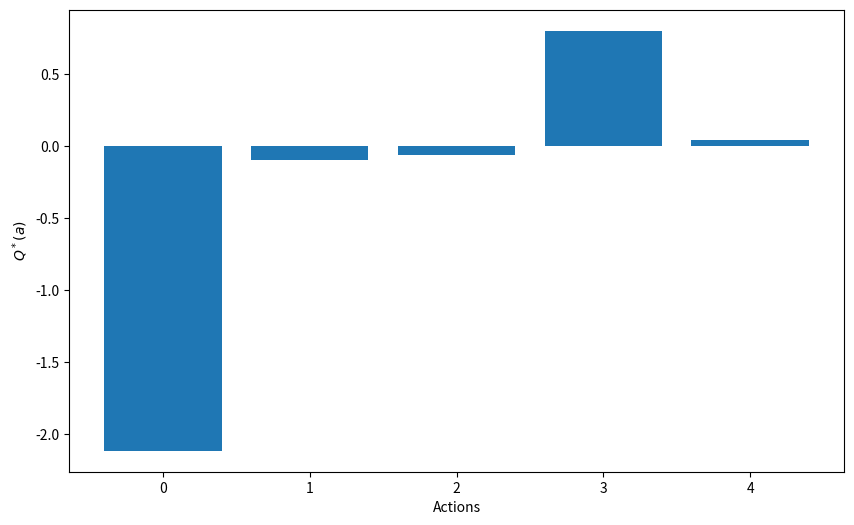
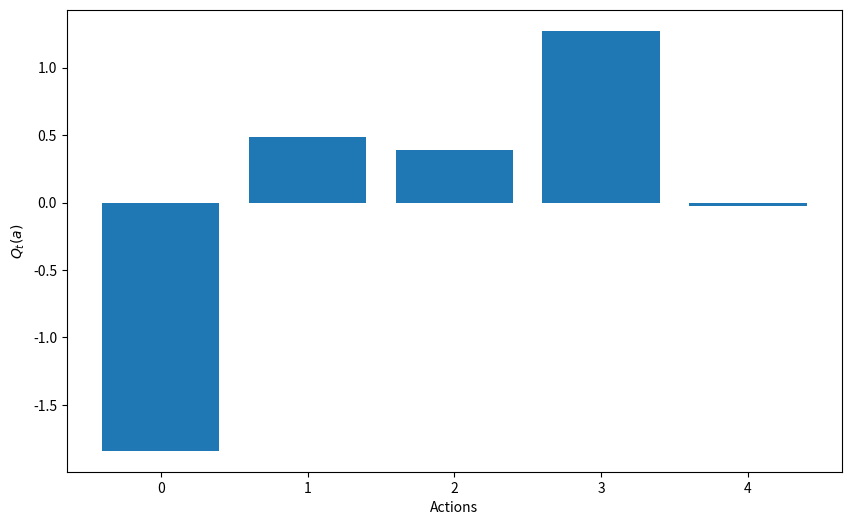
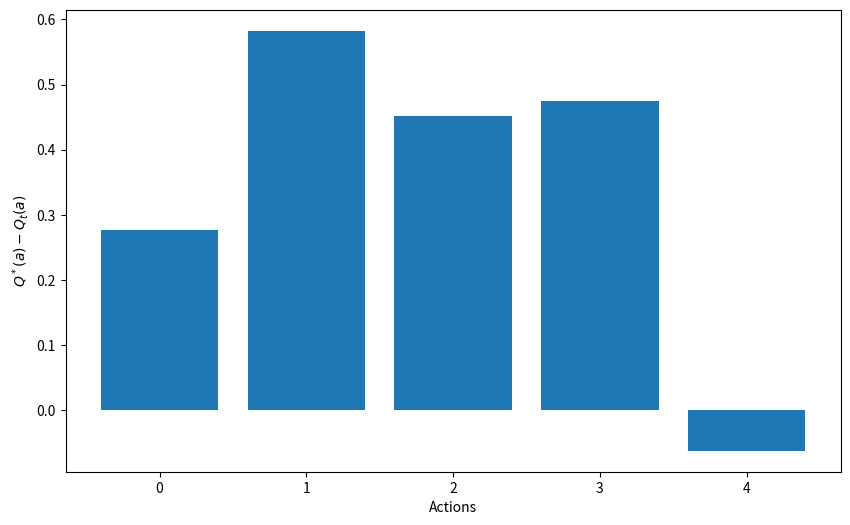
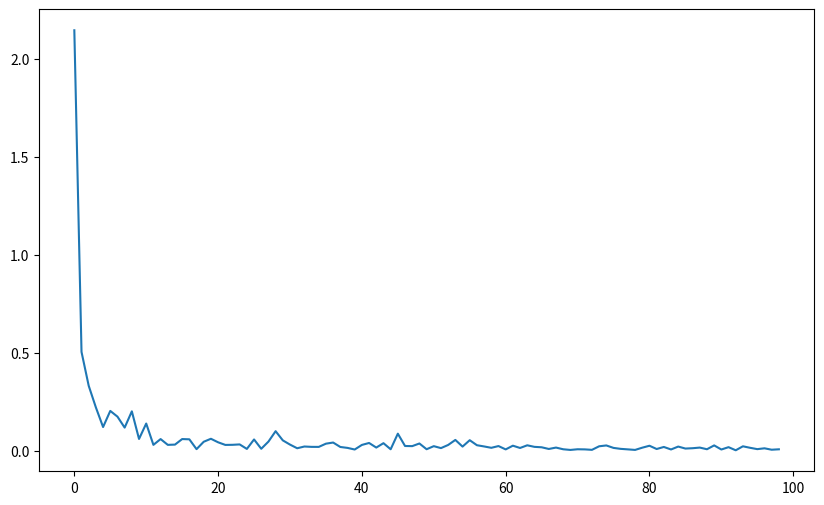
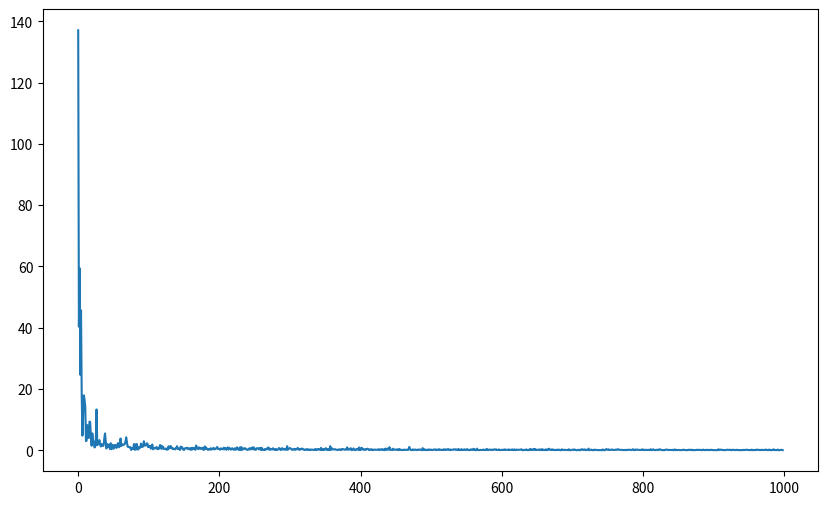
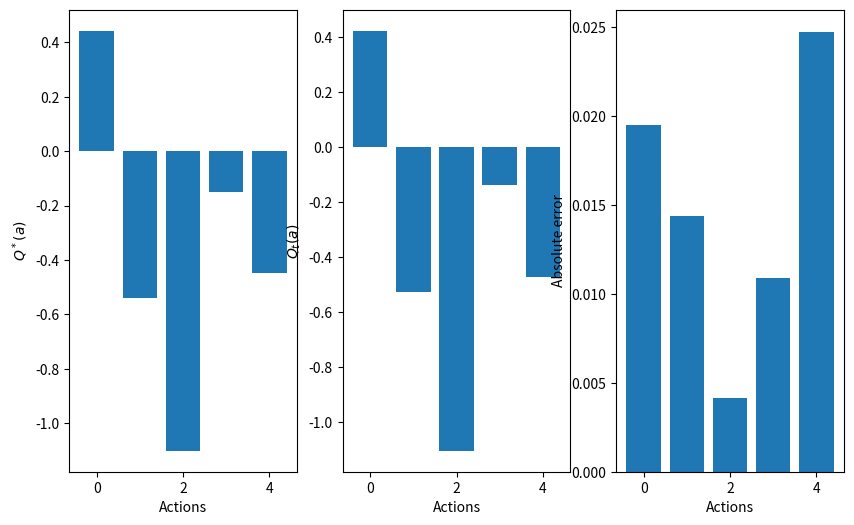

These figures' Python source, in order:
import numpy as np
import matplotlib.pyplot as plt 

nb_actions = 5
actions = np.arange(nb_actions)

rng = np.random.default_rng()
Q_star = rng.normal(0, 1, nb_actions)

print("Optimal action:", Q_star.argmax())

plt.figure(figsize=(10, 6))
plt.bar(actions, Q_star)
plt.xlabel('Actions')
plt.ylabel('$Q^*(a)$')
plt.show()

def get_reward(Q_star, a, var=1.0):
    return float(rng.normal(Q_star[a], var, 1)[0])

nb_samples = 10
rewards = np.zeros((nb_actions, nb_samples))

for a in actions:
    for play in range(nb_samples):
        rewards[a, play] = get_reward(Q_star, a, var=1.0)

Q_t = np.mean(rewards, axis=1)
    
plt.figure(figsize=(10, 6))
plt.bar(actions, Q_t)
plt.xlabel('Actions')
plt.ylabel('$Q_t(a)$')
plt.show()

plt.figure(figsize=(10, 6))
plt.bar(actions, Q_t - Q_star)
plt.xlabel('Actions')
plt.ylabel('$Q^*(a) - Q_t(a)$')
plt.show()

errors = []
for nb_sample in range(1, 100):
    
    rewards = np.zeros((nb_actions, nb_sample))

    for a in actions:
        for play in range(nb_sample):
            rewards[a, play] = get_reward(Q_star, a, var=1.0)

    Q_t = np.mean(rewards, axis=1)
    error = np.mean((Q_star - Q_t)**2)
    errors.append(error)
    
plt.figure(figsize=(10, 6))
plt.plot(errors)
plt.show()

errors = []
for nb_sample in range(1, 1000):
    
    rewards = np.zeros((nb_actions, nb_sample))

    for a in actions:
        for play in range(nb_sample):
            rewards[a, play] = get_reward(Q_star, a, var=10.0)

    Q_t = np.mean(rewards, axis=1)
    error = np.mean((Q_star - Q_t)**2)
    errors.append(error)
    
print(error)

plt.figure(figsize=(10, 6))
plt.plot(errors)
plt.show()

class Bandit:
    """
    n-armed bandit.
    """
    def __init__(self, nb_actions, mean=0.0, std_Q=1.0, std_r=1.0):
        """
        :param nb_actions: number of arms.
        :param mean: mean of the normal distribution for $Q^*$.
        :param std_Q: standard deviation of the normal distribution for $Q^*$.
        :param std_r: standard deviation of the normal distribution for the sampled rewards.
        """
        # Store parameters
        self.nb_actions = nb_actions
        self.mean = mean
        self.std_Q = std_Q
        self.std_r = std_r
        
        # Initialize the true Q-values
        self.Q_star = rng.normal(self.mean, self.std_Q, self.nb_actions)
        
        # Optimal action
        self.a_star = self.Q_star.argmax()
        
    def step(self, action):
        """
        Sampled a single reward from the bandit.
        
        :param action: the selected action.
        :return: a reward.
        """
        return float(rng.normal(self.Q_star[action], self.std_r, 1)[0])

nb_actions = 5
bandit = Bandit(nb_actions)

all_rewards = []
for t in range(1000):
    rewards = []
    for a in range(nb_actions):
        rewards.append(bandit.step(a))
    all_rewards.append(rewards)
    
mean_reward = np.mean(all_rewards, axis=0)

plt.figure(figsize=(10, 6))
plt.subplot(131)
plt.bar(range(nb_actions), bandit.Q_star)
plt.xlabel("Actions")
plt.ylabel("$Q^*(a)$")
plt.subplot(132)
plt.bar(range(nb_actions), mean_reward)
plt.xlabel("Actions")
plt.ylabel("$Q_t(a)$")
plt.subplot(133)
plt.bar(range(nb_actions), np.abs(bandit.Q_star - mean_reward))
plt.xlabel("Actions")
plt.ylabel("Absolute error")
plt.show()

